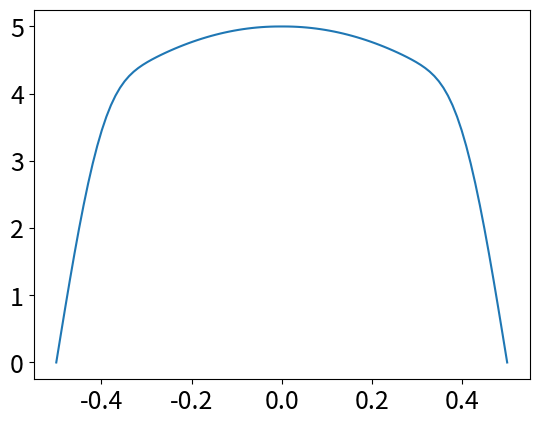

Write the Python code that produced this figure.
#!/usr/bin/env python3
# -*- coding: utf-8 -*-
"""
Module for analysis of turbulent flow profiles and particle distributions.
"""

# Standard libraries
import os
import sys

# Third-party libraries
import numpy as np
import matplotlib.pyplot as plt
from matplotlib import cm
from mpl_toolkits.mplot3d import Axes3D
from scipy.optimize import minimize, curve_fit


# Local imports
sys.path.append(os.getcwd())

# Style configuration
SMALL_SIZE = 16
MEDIUM_SIZE = 18
BIGGER_SIZE = 18
plt.rc('font', size=SMALL_SIZE)          
plt.rc('axes', titlesize=MEDIUM_SIZE)    
plt.rc('axes', labelsize=MEDIUM_SIZE)    
plt.rc('xtick', labelsize=MEDIUM_SIZE)   
plt.rc('ytick', labelsize=MEDIUM_SIZE)   
plt.rc('legend', fontsize=SMALL_SIZE)    
plt.rc('figure', titlesize=BIGGER_SIZE)   


def configure_latex():
    """Configure matplotlib to use LaTeX for rendering text."""
    plt.rc('text', usetex=True)
    plt.rc('font', family='serif')


def compute_u_ghe(y_line, U_0, delta, gamma):
    """
    Compute velocity profile using the Generalized Hybrid Equation (GHE) model.
    
    Args:
        y_line (array): Array of y-positions
        U_0 (float): Maximum velocity
        delta (float): Boundary layer thickness parameter
        gamma (float): Weighting parameter between laminar and turbulent profiles
        
    Returns:
        tuple: (Full velocity profile, Laminar profile, Turbulent profile)
    """
    if len(y_line) % 2 == 0:  
        size_half = len(y_line) // 2
    else: 
        size_half = (len(y_line) + 1) // 2

    y_half = np.linspace(0, 0.5, size_half)
    
    U_L = U_0 * 4 * y_half * (1 - y_half)  # laminar
    U_T = U_0 * (1 - np.exp(1 - np.exp(y_half / delta)))  # turbulent
    U_GHE_half = gamma * U_T + (1 - gamma) * U_L  # hybrid model

    if len(y_line) % 2 == 0:
        y_full = np.concatenate((-y_half[::-1], y_half))
        U_full = np.concatenate((U_GHE_half, U_GHE_half[::-1]))
        U_L_full = np.concatenate((U_L, U_L[::-1]))
        U_T_full = np.concatenate((U_T, U_T[::-1]))
    else:
        y_full = np.concatenate((-y_half[::-1], y_half[1:]))
        U_full = np.concatenate((U_GHE_half, U_GHE_half[1:][::-1]))
        U_L_full = np.concatenate((U_L, U_L[1:][::-1]))
        U_T_full = np.concatenate((U_T, U_T[1:][::-1]))
    
    return U_full, U_L_full, U_T_full


def fit_ghe_model(u_all, y_all, y_min, plot=False, save=False):
    """
    Fit the GHE model to velocity profiles.
    
    Args:
        u_all (list): List of velocity arrays
        y_all (list): List of position arrays
        y_min (float): Minimum y-value for plotting
        plot (bool): If True, generates a plot
        save (bool): If True, saves the plot
        
    Returns:
        tuple: (Optimal delta parameter, Optimal gamma parameter)
    """
    # Flatten all slices into single arrays
    u_flat = np.concatenate([u_slice for u_slice in u_all])
    y_flat = np.concatenate([y_slice for y_slice in y_all])
    
    # Sort by y position for cleaner plotting
    sort_idx = np.argsort(y_flat)
    u_flat_sorted = u_flat[sort_idx]
    y_flat_sorted = y_flat[sort_idx]
    
    # Mean profile
    u_mean_exp = np.mean(u_all, axis=0)
    y_exp_single = y_all[0]
    
    # Maximum velocity for normalization
    U_0 = np.max(u_flat_sorted)
    
    # Define fitting function
    def fit_func(y, delta, gamma):
        u_model = compute_u_ghe(y, U_0, delta, gamma)[0]
        return u_model
    
    # Initial parameter guess
    initial_guess = [0.01, 0.5]
    
    # Fit using all sorted data points
    popt, pcov = curve_fit(fit_func, y_flat_sorted, u_flat_sorted, p0=initial_guess)
    delta_opt, gamma_opt = popt
    perr = np.sqrt(np.diag(pcov))
    
    # Compute fitted model
    u_fitted, u_laminar, u_turbulent = compute_u_ghe(u_flat_sorted, U_0, delta_opt, gamma_opt)
    y_plot = np.linspace(y_min, -y_min, len(u_fitted))
    
    print(f"Optimal param: delta = {delta_opt} +- {perr[0]}, gamma = {gamma_opt} +- {perr[1]}")

    if plot:
        configure_latex()
        plt.figure(figsize=(6.7, 5))
        plt.scatter(y_flat_sorted, u_flat_sorted, s=7, alpha=0.7, color='blue', label='SPH data')
        plt.plot(y_plot, u_fitted, color='red', label='Fitted model')
        plt.xlabel('Diameter y [m]')
        plt.ylabel('Velocity u(y) [m/s]')
        plt.subplots_adjust(left=0.01, right=0.99, top=0.99, bottom=0.01)
        plt.tight_layout()
        plt.legend(loc='best')
        
        if save:
            plt.savefig('Pictures/CH5_valid_test/turbulent/u_fit_single.pdf')
    
    return delta_opt, gamma_opt




def compute_reynolds_number(nu, D, U_0):
    """
    Compute Reynolds number and determine flow regime.
    
    Args:
        nu (float): Kinematic viscosity
        D (float): Characteristic length (e.g., diameter)
        U_0 (float): Maximum velocity
        
    Returns:
        int: Reynolds number
    """
    Re = int((U_0*D)/nu)
    print(f"Maximum velocity = {U_0}")
    print(f'Reynolds number Re = {Re}')

    if Re < 2300:
        print('Laminar flow')
    else:
        print('Turbulent flow')
        
    return Re




def visualize_results(vtk_data, inside_mask, projected_points, rectangle, vertical_line):
    """
    Visualize the projection process of particles onto a vertical line.
    
    Args:
        vtk_data: VTK data containing particle information
        inside_mask (array): Boolean mask indicating particles inside rectangle
        projected_points (array): Coordinates of projected points
        rectangle: Shapely rectangle object
        vertical_line: Shapely line object representing projection line
    """
    plt.figure(figsize=(6.7, 5))
    configure_latex()

    points = vtk_data.points
    plt.scatter(points[:, 0], points[:, 1], s=1, alpha=0.5, label='All particles')
    inside_points = points[inside_mask]
    plt.scatter(inside_points[:, 0], inside_points[:, 1], s=3, c='red', label='Framed particles')
    plt.scatter(projected_points[:, 0], projected_points[:, 1], s=3, c='green')
    
    x, y = rectangle.exterior.xy
    plt.plot(x, y, 'b-')
    x, y = vertical_line.xy
    plt.plot(x, y, 'g-', linewidth=2, label='Projected particles')
    
    plt.xlim((34.5, 36))
    plt.ylim(rectangle.bounds[1] - 0.3, 1.2*rectangle.bounds[3])
    plt.ylabel('Distance y [m]')
    plt.xlabel('Position x [m]')
    plt.subplots_adjust(left=0.01, right=0.99, top=0.99, bottom=0.01)
    plt.grid(True)
    plt.tight_layout()
    
    plt.savefig('Pictures/CH5_valid_test/turbulent/euler_area.pdf')





def center_line(x_span, u_all, save=False):
    """
    Analyze the centerline velocity along the x-axis.
    
    Args:
        x_span (array): X-coordinates of slices
        u_all (list): List of velocity arrays
        save (bool): If True, saves the plot
        
    Returns:
        tuple: (Middle velocity, Lower bound, Upper bound)
    """
    u_center = np.array([np.max(u) for u in u_all])
    
    u_middle = u_center[len(u_center)//2]
    lower_bound = u_middle * 0.95  # -5%
    upper_bound = u_middle * 1.05  # +5%
    
    plt.figure(figsize=(6.7, 5))
    
    # Add fill_between to show ±5% interval
    plt.fill_between(x_span, lower_bound, upper_bound, color='lightblue', alpha=0.5)
    
    # Reference line (middle value)
    plt.axhline(y=u_middle, color='r', linestyle='--', alpha=0.7, 
                label=r'Reference value with margin $\pm$ 5\%')
    
    # Original data points
    plt.scatter(x_span, u_center, s=8, color='red')
    
    plt.ylabel('Centerline velocity u [m/s]')
    plt.ylim(4, 10)
    plt.grid(True, alpha=0.3)
    plt.xlabel('Position x [m]')
    plt.tight_layout()
    plt.legend()
    
    if save:
        plt.savefig('Pictures/CH5_valid_test/turbulent/velo_centerline.pdf', dpi=300)
    
    return u_middle, lower_bound, upper_bound


def main():
    
    U_0 = 5
    delta = 0.1
    gamma = 0.7

    u_ghe = compute_u_ghe(np.linspace(-0.5, 0.5, 100), U_0, delta, gamma)[0]
    plt.figure()
    plt.plot(np.linspace(-0.5, 0.5, 100), u_ghe)
    plt.show()


if __name__ == "__main__":
    main()